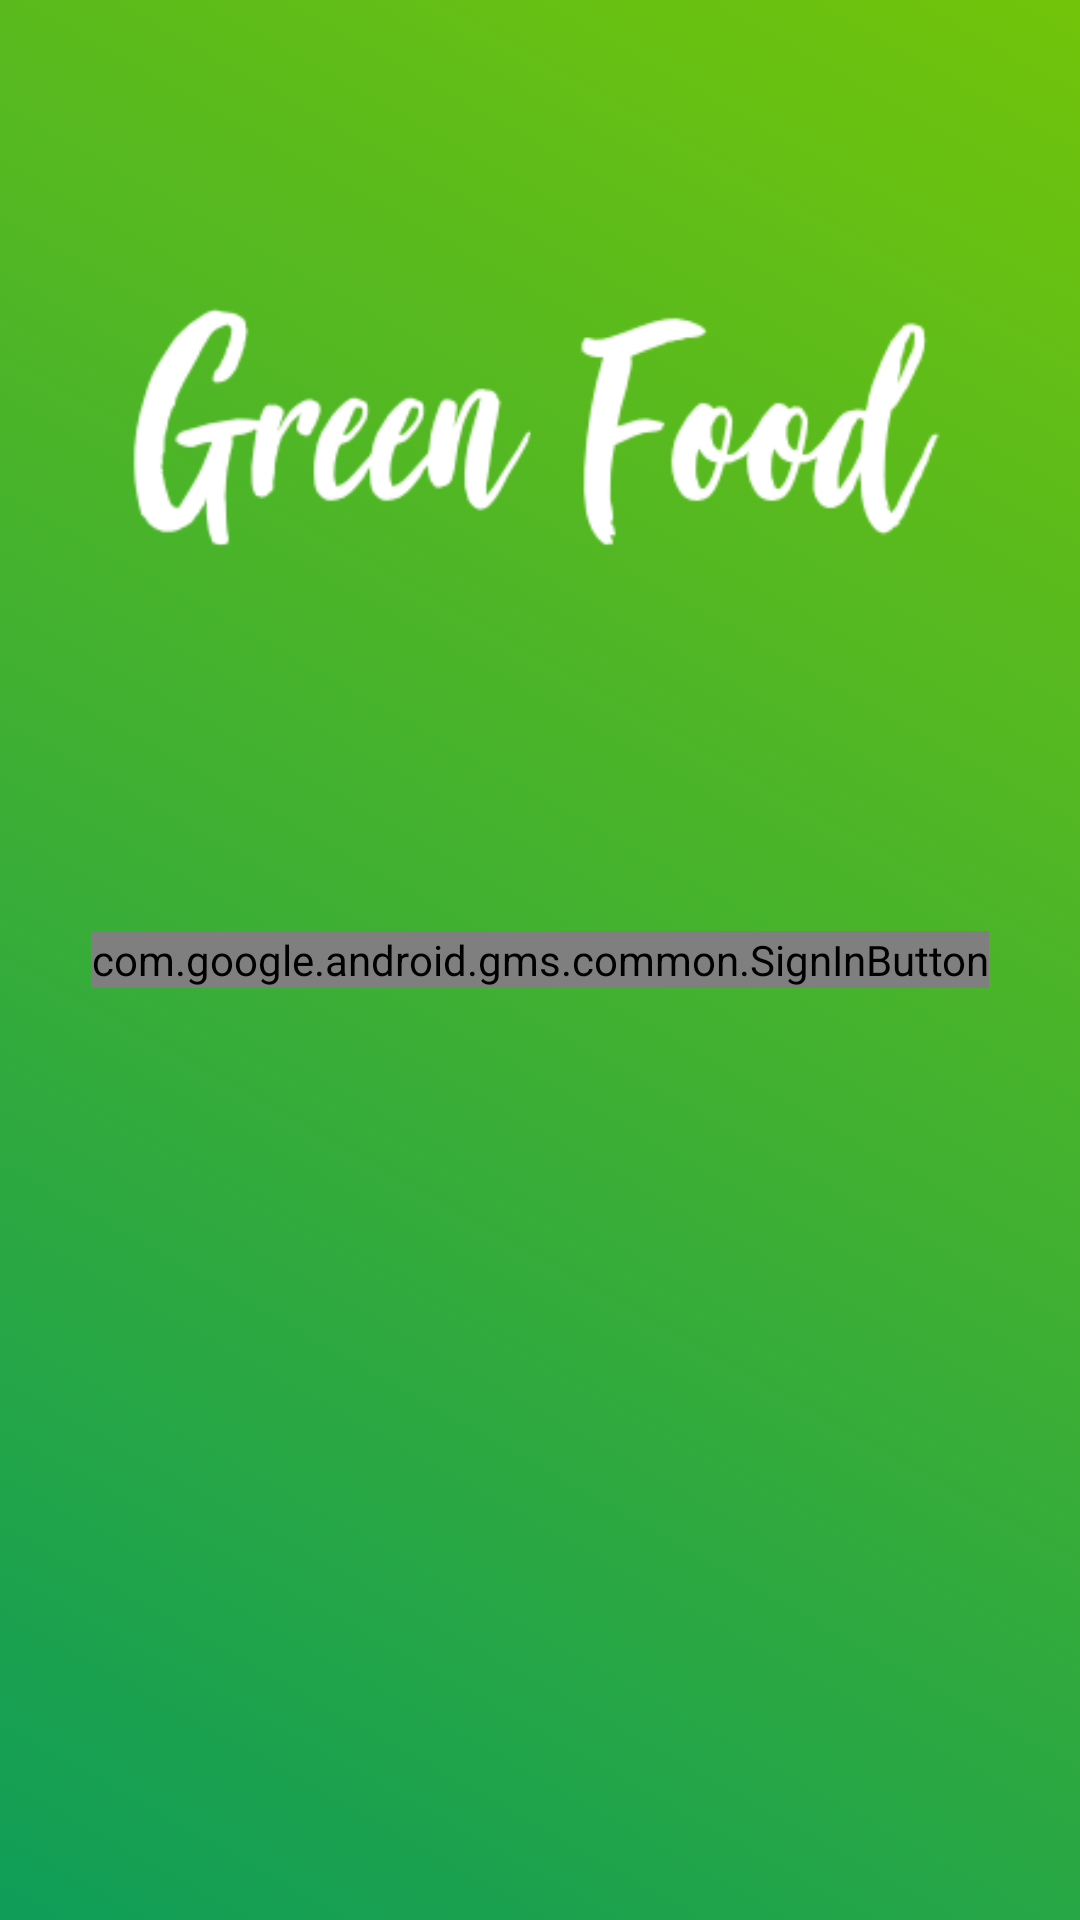

Write the Android layout XML for this screen, with the resource values it uses.
<!-- AndroidManifest.xml: application theme Theme.AppCompat.Light.NoActionBar -->
<!-- res/layout/activity_authenticate.xml -->
<RelativeLayout xmlns:android="http://schemas.android.com/apk/res/android"
    xmlns:app="http://schemas.android.com/apk/res-auto"
    android:id="@+id/main_layout"
    android:layout_width="match_parent"
    android:layout_height="match_parent"
    android:background="@drawable/login_screen"
    android:orientation="vertical">

    <ImageView
        android:layout_width="match_parent"
        android:layout_height="wrap_content"
        android:layout_marginTop="80dp"
        android:layout_marginStart="30dp"
        android:layout_marginEnd="30dp"
        android:src="@drawable/greenfood_title"/>

    <com.google.android.gms.common.SignInButton
        android:id="@+id/sign_in_button"
        android:layout_width="wrap_content"
        android:layout_height="wrap_content"
        app:buttonSize="wide"
        android:layout_centerInParent="true"/>


</RelativeLayout>
<!-- resources referenced by this layout -->
<resources>
  <!-- drawable greenfood_title: png bitmap (drawable, 8702 bytes) -->
  <!-- drawable login_screen (drawable) -->
  <?xml version="1.0" encoding="utf-8"?>
  <selector xmlns:android="http://schemas.android.com/apk/res/android">
      <item>
          <shape>
              <gradient
                  android:angle="945"
                  android:startColor="#72c40a"
                  android:endColor="#0f9d58"
                  android:type="linear" />
          </shape>
      </item>
  </selector>
</resources>
